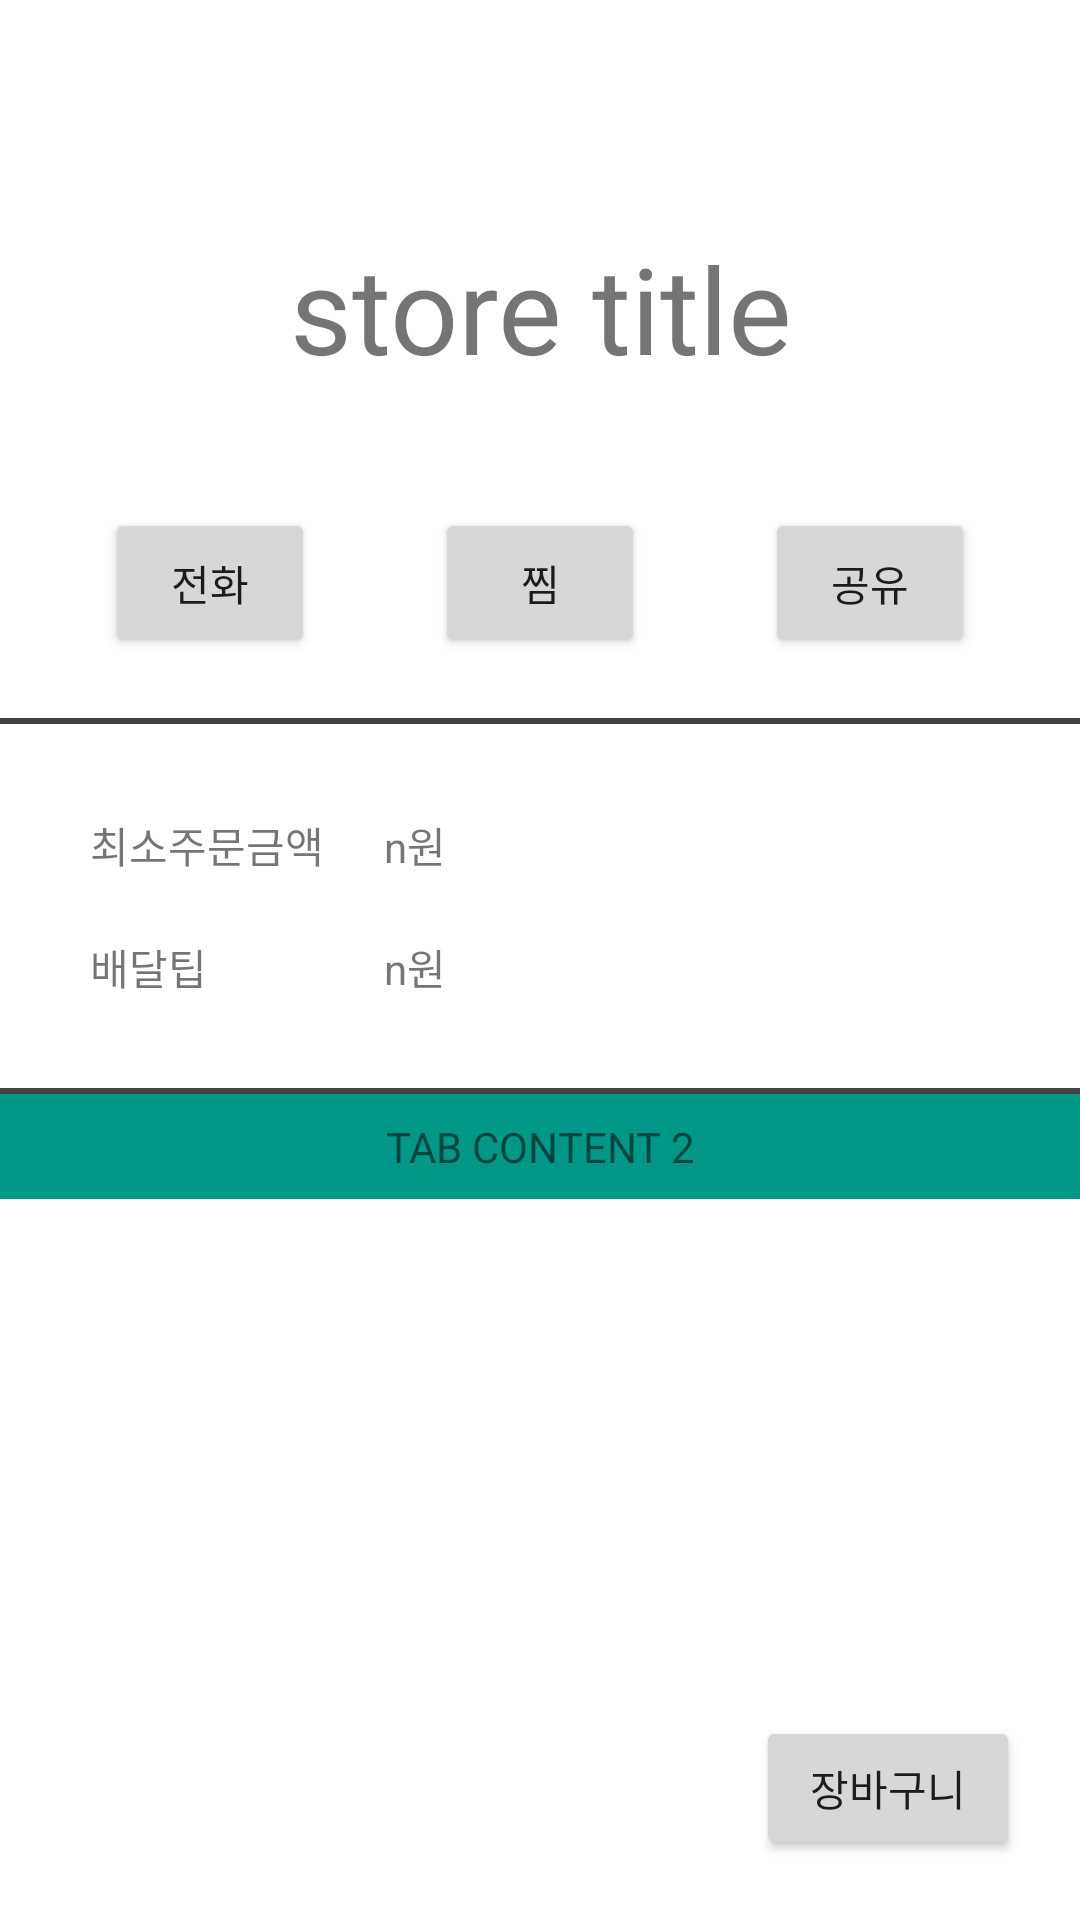

Android layout source for this screen:
<!-- AndroidManifest.xml: application theme AppTheme -->
<!-- res/layout/activity_store.xml -->
<?xml version="1.0" encoding="utf-8"?>
<androidx.constraintlayout.widget.ConstraintLayout xmlns:android="http://schemas.android.com/apk/res/android"
    xmlns:app="http://schemas.android.com/apk/res-auto"
    xmlns:tools="http://schemas.android.com/tools"
    android:layout_width="match_parent"
    android:layout_height="match_parent"
    tools:context=".view.store.StoreActivity">



     <ScrollView
        android:layout_width="match_parent"
        android:layout_height="wrap_content"
        >

         <LinearLayout
            android:id="@+id/storeInfo_titleBox"
            android:layout_width="match_parent"
            android:layout_height="wrap_content"
            android:orientation="vertical">

        <androidx.appcompat.widget.Toolbar
            android:id="@+id/toolbar"
            android:layout_width="match_parent"
            android:layout_height="wrap_content"
            app:layout_constraintEnd_toEndOf="parent"
            app:layout_constraintStart_toStartOf="parent"
            app:layout_constraintTop_toTopOf="parent"
            ></androidx.appcompat.widget.Toolbar>

            <TextView
                android:id="@+id/storeInfo_title"
                android:textSize="40dp"
                android:layout_width="match_parent"
                android:layout_height="wrap_content"
                android:gravity="center"
                android:layout_margin="20dp"
                android:text="store title">
            </TextView>
            <LinearLayout
                android:layout_width="wrap_content"
                android:layout_height="wrap_content"
                android:layout_gravity="center"
                >
                <Button
                    android:layout_margin="20dp"
                    android:text="전화"
                    android:layout_weight="1"
                    android:layout_height="50dp"
                    android:layout_width="70dp">
                </Button>
                <Button
                    android:layout_margin="20dp"
                    android:layout_height="50dp"
                    android:layout_width="70dp"
                    android:text="찜">
                </Button>
                <Button
                    android:layout_margin="20dp"
                    android:layout_height="50dp"
                    android:layout_width="70dp"
                    android:text="공유">
                </Button>
            </LinearLayout>

            <View
                android:layout_width="match_parent"
                android:background="@color/cardview_dark_background"
                android:layout_height="2dp">
            </View>
            <GridLayout
                android:layout_width="match_parent"
                android:layout_height="wrap_content"
                android:layout_margin="20dp"
                android:columnCount="2">
                <TextView
                    android:text="최소주문금액"
                    android:layout_margin="10dp"
                    >
                </TextView>

                <TextView
                    android:id="@+id/storeInfo_minimumOrder"
                    android:layout_margin="10dp"
                    android:text="n원">

                </TextView>

                <TextView
                    android:layout_margin="10dp"
                    android:text="배달팁">
                </TextView>

                <TextView
                    android:id="@+id/storeInfo_deliveryTip"
                    android:layout_margin="10dp"
                    android:text="n원">

                </TextView>
            </GridLayout>

            <View
                android:layout_width="match_parent"
                android:background="@color/cardview_dark_background"
                android:layout_height="2dp">
            </View>


            <TabHost
                android:id="@+id/storeInfo_tabHost"
                android:layout_width="match_parent"
                android:layout_height="wrap_content"
                >

                <LinearLayout
                    android:layout_width="match_parent"
                    android:layout_height="wrap_content"
                    android:orientation="vertical">
                    <TabWidget
                        android:id="@android:id/tabs"
                        android:layout_width="match_parent"
                        android:layout_height="wrap_content">
                    </TabWidget>

                    <FrameLayout
                        android:id="@android:id/tabcontent"
                        android:layout_width="match_parent"
                        android:layout_height="wrap_content">
                        
                        <LinearLayout
                            android:id="@+id/storeInfo_menuContent"
                            android:layout_width="match_parent"
                            android:layout_height="wrap_content"
                            android:orientation="vertical">

                            <ExpandableListView
                                android:id="@+id/storeInfo_groupMenuList"
                                android:layout_width="match_parent"
                                android:layout_height="wrap_content">
                            </ExpandableListView>

                        </LinearLayout>

                        
                        <LinearLayout
                            android:id="@+id/storeInfo_infoContent"
                            android:layout_width="match_parent"
                            android:layout_height="wrap_content"
                            android:orientation="vertical">

                            <TextView
                                android:layout_width="match_parent"
                                android:layout_height="wrap_content"
                                android:background="#009688"
                                android:gravity="center"
                                android:padding="8dp"
                                android:text="TAB CONTENT 2" />

                        </LinearLayout>

                        
                        <LinearLayout
                            android:id="@+id/storeInfo_reviewContent"
                            android:layout_width="match_parent"
                            android:layout_height="wrap_content"
                            android:orientation="vertical">

                            <ListView
                                android:layout_width="match_parent"
                                android:layout_height="wrap_content">

                            </ListView>

                        </LinearLayout>
                    </FrameLayout>


                </LinearLayout>


            </TabHost>

        </LinearLayout>


    </ScrollView>

    <Button
        android:id="@+id/cartItemBtn"
        android:text="장바구니"
        android:layout_margin="20dp"
        app:layout_constraintEnd_toEndOf="parent"
        app:layout_constraintBottom_toBottomOf="parent"
        android:layout_width="wrap_content"
        android:layout_height="wrap_content">
    </Button>


</androidx.constraintlayout.widget.ConstraintLayout>
<!-- resources referenced by this layout -->
<resources>
  <style name="AppTheme" parent="Theme.MaterialComponents.DayNight.NoActionBar">
      </style>
</resources>
